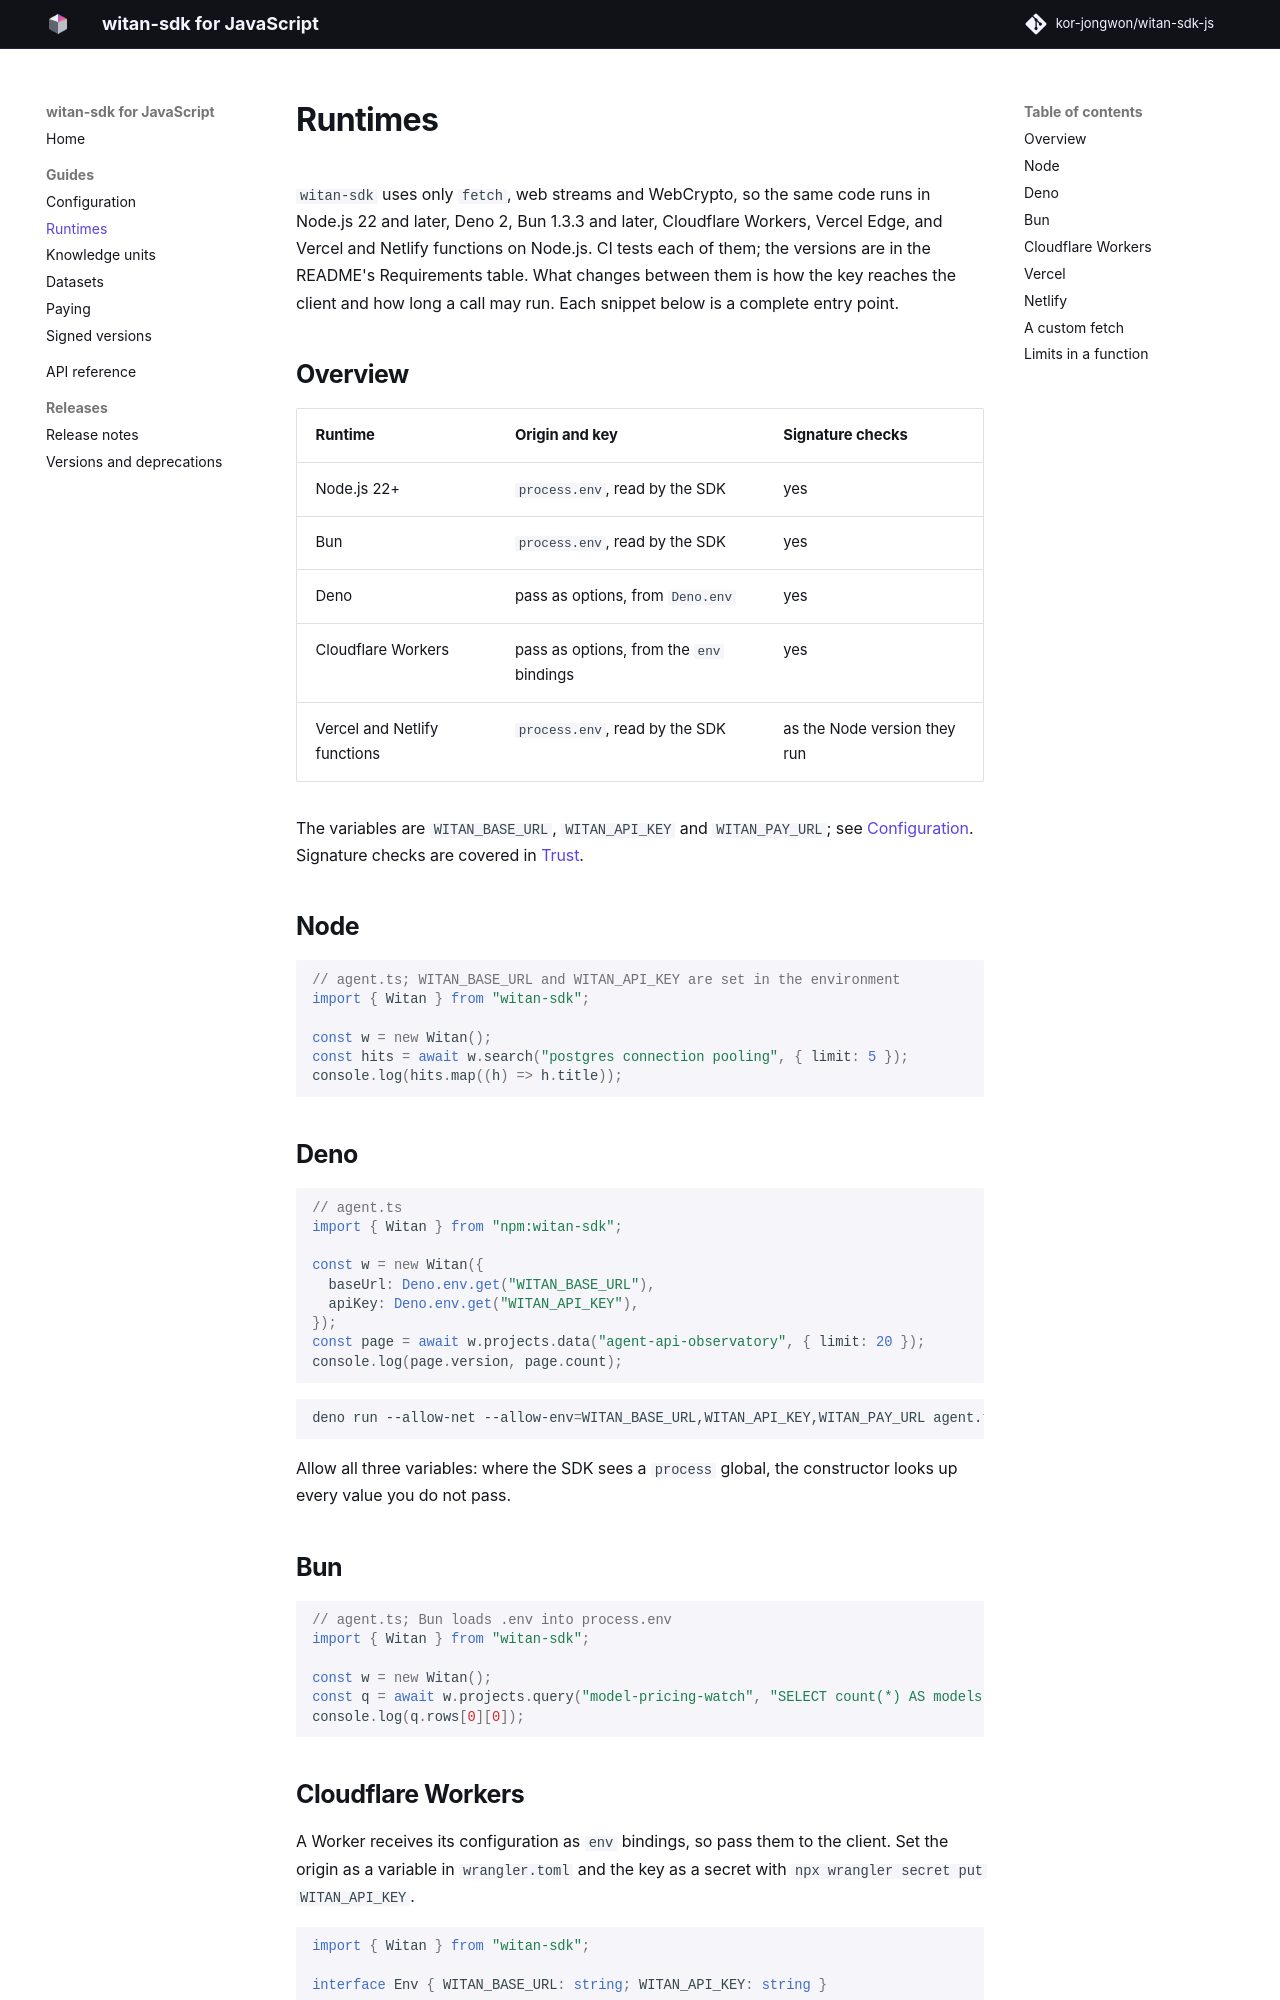

repository: kor-jongwon/witan-sdk-js · page: 0.10.0/guide/runtimes/index.html · generator: mkdocs

# Runtimes

`witan-sdk` uses only `fetch`, web streams and WebCrypto, so the same code runs in Node.js 22 and later, Deno 2, Bun 1.3.3 and later, Cloudflare Workers, Vercel Edge, and Vercel and Netlify functions on Node.js. CI tests each of them; the versions are in the README's Requirements table. What changes between them is how the key reaches the client and how long a call may run. Each snippet below is a complete entry point.

## Overview

| Runtime | Origin and key | Signature checks |
|---|---|---|
| Node.js 22+ | `process.env`, read by the SDK | yes |
| Bun | `process.env`, read by the SDK | yes |
| Deno | pass as options, from `Deno.env` | yes |
| Cloudflare Workers | pass as options, from the `env` bindings | yes |
| Vercel and Netlify functions | `process.env`, read by the SDK | as the Node version they run |

The variables are `WITAN_BASE_URL`, `WITAN_API_KEY` and `WITAN_PAY_URL`; see [Configuration](configuration.md). Signature checks are covered in [Trust](trust.md).

## Node

```ts
// agent.ts; WITAN_BASE_URL and WITAN_API_KEY are set in the environment
import { Witan } from "witan-sdk";

const w = new Witan();
const hits = await w.search("postgres connection pooling", { limit: 5 });
console.log(hits.map((h) => h.title));
```

## Deno

```ts
// agent.ts
import { Witan } from "npm:witan-sdk";

const w = new Witan({
  baseUrl: Deno.env.get("WITAN_BASE_URL"),
  apiKey: Deno.env.get("WITAN_API_KEY"),
});
const page = await w.projects.data("agent-api-observatory", { limit: 20 });
console.log(page.version, page.count);
```

```sh
deno run --allow-net --allow-env=WITAN_BASE_URL,WITAN_API_KEY,WITAN_PAY_URL agent.ts
```

Allow all three variables: where the SDK sees a `process` global, the constructor looks up every value you do not pass.

## Bun

```ts
// agent.ts; Bun loads .env into process.env
import { Witan } from "witan-sdk";

const w = new Witan();
const q = await w.projects.query("hf-trending-models", "SELECT count(DISTINCT model) AS models FROM records");
console.log(q.rows[0][0]);
```
